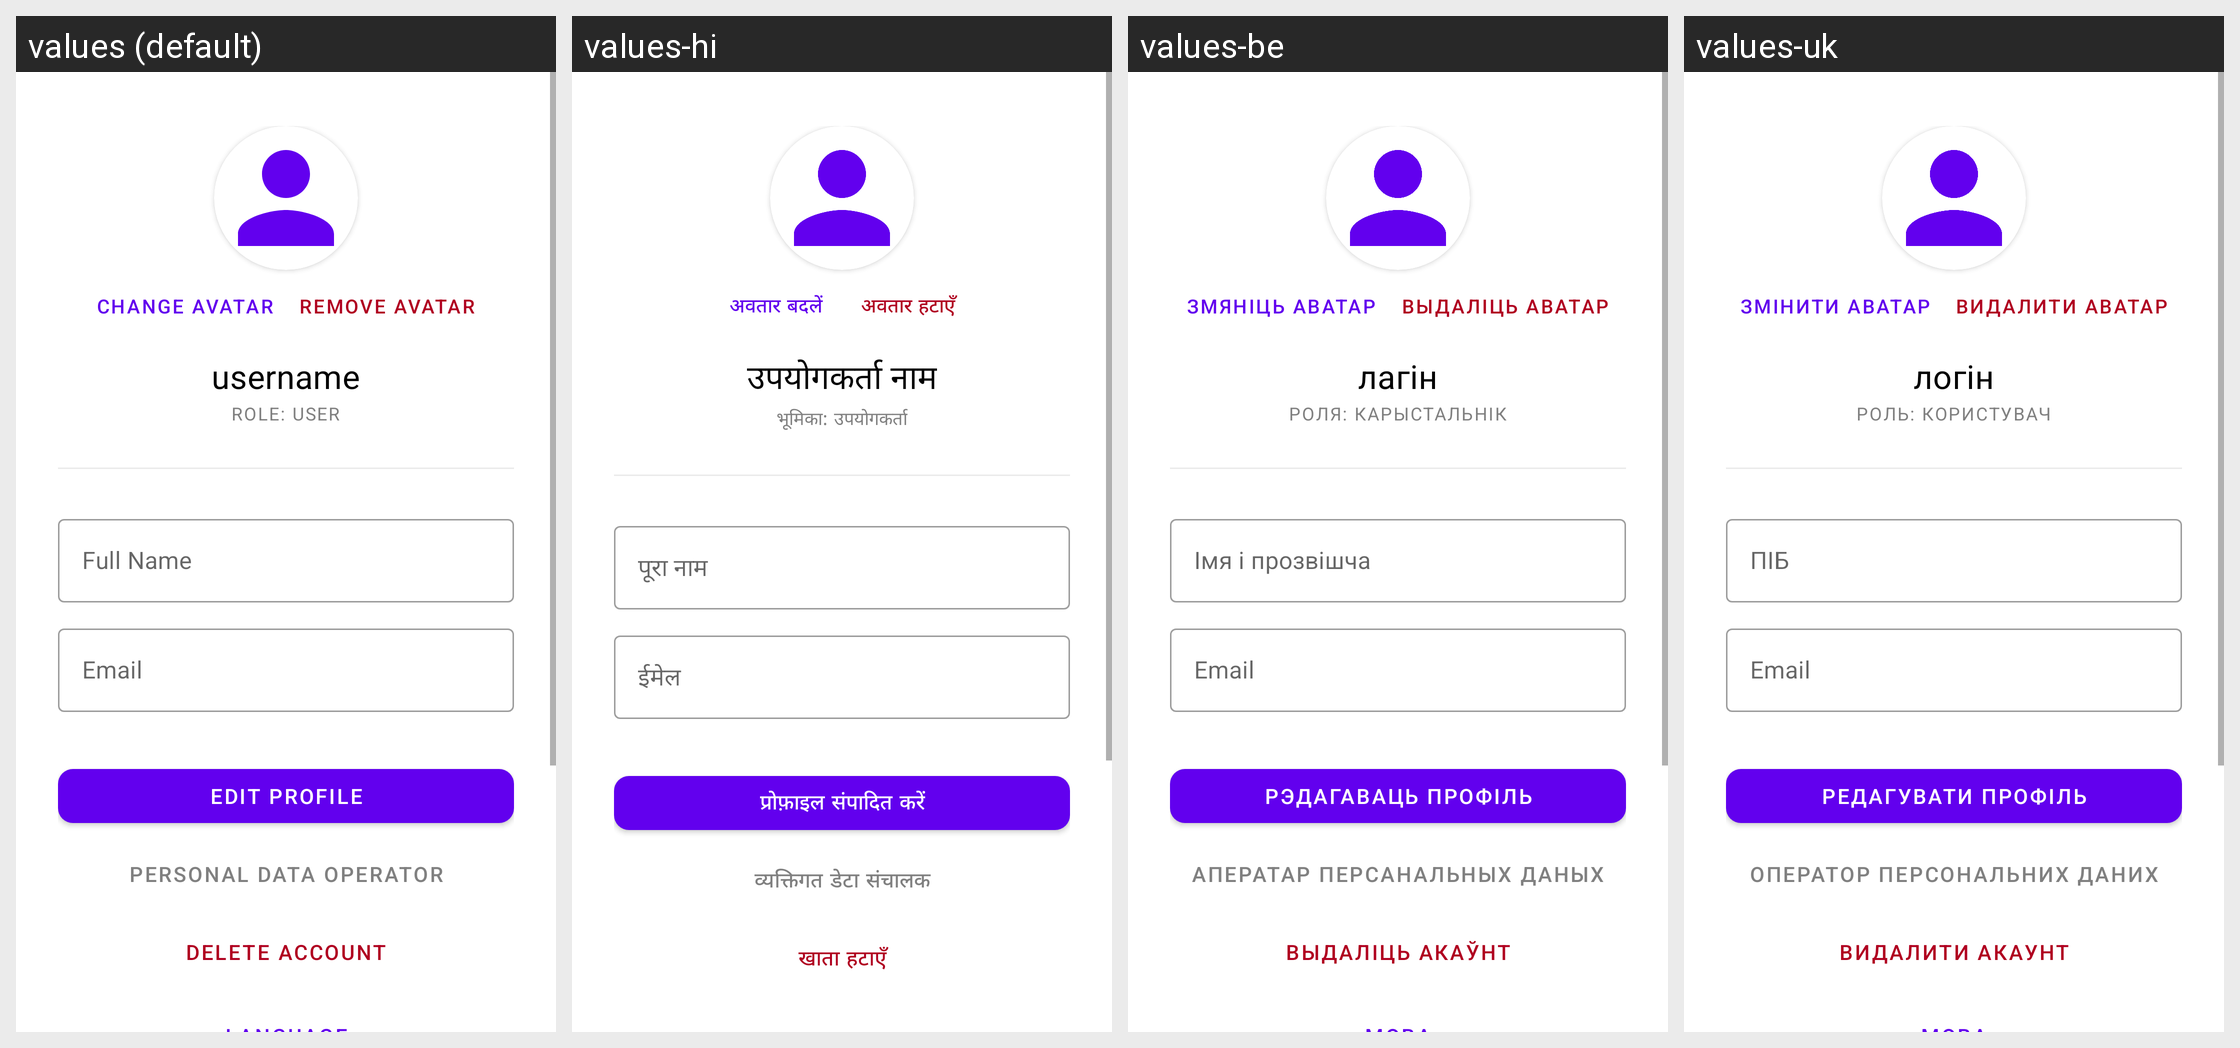

This grid shows one Android layout under several languages. Give, for every string resource on the screen, its name, the default text and each shown locale's text.
Android screen res/layout/fragment_profile.xml rendered under 4 locales, left to right: values (default), values-hi, values-be, values-uk. Device: Nexus 5 (rendered at 1080×1920; each locale shown at half size, 540×960, under a caption strip naming it); theme Theme.Muzea.
Other locales in the repository, not shown: values-ar, values-bn, values-es, values-fr, values-kk, values-mn, values-pt, values-ru, values-ur, values-zh-rCN.
Strings drawn on this screen, with the default value and each locale's value (text and hints the layout hard-codes, and strings that could not be matched under every locale, appear in the picture but are not listed):

change_avatar
  values: Change avatar
  values-hi: अवतार बदलें
  values-be: Змяніць аватар
  values-uk: Змінити аватар

delete_avatar
  values: Remove avatar
  values-hi: अवतार हटाएँ
  values-be: Выдаліць аватар
  values-uk: Видалити аватар

profile_username_placeholder
  values: username
  values-hi: उपयोगकर्ता नाम
  values-be: лагін
  values-uk: логін

profile_role_placeholder
  values: Role: User
  values-hi: भूमिका: उपयोगकर्ता
  values-be: Роля: Карыстальнік
  values-uk: Роль: Користувач

hint_full_name
  values: Full Name
  values-hi: पूरा नाम
  values-be: Імя і прозвішча
  values-uk: ПІБ

hint_email
  values: Email
  values-hi: ईमेल
  values-be: Email
  values-uk: Email

profile_edit
  values: Edit Profile
  values-hi: प्रोफ़ाइल संपादित करें
  values-be: Рэдагаваць профіль
  values-uk: Редагувати профіль

operator_info_title
  values: Personal data operator
  values-hi: व्यक्तिगत डेटा संचालक
  values-be: Аператар персанальных даных
  values-uk: Оператор персональних даних

delete_account
  values: Delete account
  values-hi: खाता हटाएँ
  values-be: Выдаліць акаўнт
  values-uk: Видалити акаунт
